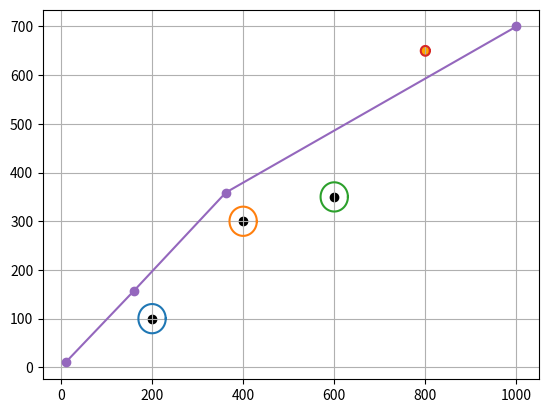

Source code (Python):
import numpy as np
import matplotlib.pyplot as plt

############################
#  ALGORITMO DE 90 GRADOS  #
############################
class RutaGrados:
    def __init__(self, radio_jugador, radio_pelota, d_seguridad):

        self.ancho = 1250
        self.alto = 850 

        self.radio_jugador = radio_jugador
        self.radio_pelota = radio_pelota

        self.d_of_security = d_seguridad


    def inicial(self, inicio, final, obs1, obs2, obs3, ball):
        """
        Inicia las variables para encontrar la ruta

        Return
        Retorna una ruta
        """

        self.inicio = inicio
        self.final = final
        self.obs1 = obs1
        self.obs2 = obs2
        self.obs_comp = obs3
        self.obs_ball = ball
        self.obstaculos = [[obs1, self.radio_jugador] , [obs2, self.radio_jugador], [self.obs_comp, self.radio_jugador] , [ball , self.radio_pelota]]

        return self.generator()

    def generator(self):
        """
        en base a las otras funciones de la clase, encuentra las posibles trayectorias y selecciona la mas corta de éstas.

        Return:
        ruta    -- (lista) contiene los vectores para generar la ruta desde el punto de inicio hasta el final
        """
        puntos_inicio = [self.inicio]
        final = self.final
        vectores = []
        g = 0
        for inicio in puntos_inicio:
            g += 1
            print("------------------------- %i -------------------------------------------" %g)
            print("puntos incio:   ", puntos_inicio)
            print("incio en evaluacion", inicio)
            for obs, radio in self.obstaculos:
                if self.evaluacion_de_obstaculo(obs, inicio,final):
                    # Busca punto en pre-trayectoria generada por incio-final
                    # Determina si la pre-trayectroria pasa por el obstaculos
                    d_safe , punto_en_trayectoria = self.distancia_segura(inicio, final, obs, radio)
                    # si la distancia no es segura (puede chocar)
                    if not d_safe:
                        print("no safe")
                        punto_1, punto_2 = self.nuevos_puntos(obs, radio, punto_en_trayectoria)
                        aux = False
                        if self.punto_en_mapa(punto_1):
                            vectores.append([inicio, punto_1])
                            puntos_inicio.append(punto_1)
                            print("agregó punto 1 : ", punto_1)
                            aux = True

                        if self.punto_en_mapa(punto_2):
                            vectores.append([inicio, punto_2])
                            puntos_inicio.append(punto_2)
                            print("agregó punto 2 : ", punto_2)
                            aux = True
                        if aux:
                            break
                    else:
                        vectores.append([inicio, final])
        print("vectores", vectores)

        if len(vectores) == 0:
            ruta = [inicio, final]
            return ruta
        else:
            trayectorias = self.generar_rutas(vectores, self.inicio, self.final)
            print("trayectorias completitas:   ", trayectorias)
            ruta = self.mejor_ruta(trayectorias)
            return ruta

    def evaluacion_de_obstaculo(self, obs, inicio, fin):
        """
        determina si el obstáculo esta dentro de la trayectoria y por ende si es necesario evaluarlo

        Args: 
        obs         -- (vector) coordenadas x,y del obstaculos
        incio       -- (vector) coordenadas x,y del punto de inicio de la pre-trayectoria
        fin         -- (vector) coordenadas x,y del punto final de la pre-trayectoria

        Return
        bool        -- Determina si es necesario evaluar el obstáculo True si HAY que evaluarlo 
                        False si NO HAY  que evaluarlo
        """
        if obs[0] > inicio[0] and obs[0] < fin[0]:
            return True
        else: 
            return False


    def punto_perpendicular(self, punto_inicio, punto_final, punto_obs):
        """
        Obtiene un punto dentro de la pre-trayectoria definida por punto_inicio y punto_final, tal que la trayectoria generada entre el 
        punto_obs y la pre-trayectoria, sean perpendiculares.

        Args:
        punto_inicio    -- (vector) coordenadas x,y del punto de incio
        punto_final     -- (vector) coordenadas x,y del punto de final
        punto_obs       -- (vector) coordenadas x,y del obstaculo

        Return:
        punto_en_trayectoria    -- (vector) coordenadas x,y del nuevo punto en la pre-trayectoria
        """

        # Pendiendte de la recta principal
        m = ( punto_final[1] - punto_inicio[1] ) / ( punto_final[0] - punto_inicio[0] )

        # Pendiente perpendicular a la trayectoria anterior
        m_perpendicular = -1/m

        # Ecuaciones de las dos rectas
        A = np.array([[-m , 1],[-m_perpendicular , 1]])
        B = np.array([-m*punto_final[0] + punto_final[1], -m_perpendicular*punto_obs[0] + punto_obs[1]])

        # punto de intersección entre las rectas
        punto_en_trayectoria = np.linalg.solve(A,B)

        return punto_en_trayectoria
                
    def distancia_segura(self, punto_inicio, punto_final, punto_obs, radio, plus=2):
        """
        Determina si la distancia entre la pre-trayectoria y el obstáculo es seguro, y calcula el punto en la trayectoria

        Args:
        punto_inicio    -- (vector) coordenadas x,y del punto de incio
        punto_final     -- (vector) coordenadas x,y del punto de final
        punto_obs       -- (vector) coordenadas x,y del obstaculo
        radio           -- (int) radio del obstaculo que se está analizando
        plus            -- (int) numero de seguridad para que no se rocen los objetos
        """
        nodo_trayectoria = self.punto_perpendicular(punto_inicio, punto_final, punto_obs)
        distancia = self.d_eucli(nodo_trayectoria, punto_obs)
        print("distancia : ", distancia)
        print("nodo en trayectoria: ", nodo_trayectoria)

        if distancia <= (radio + self.radio_jugador + plus):
            return [False, nodo_trayectoria]
        else:
            return [True, nodo_trayectoria]

    def d_eucli(self, punto1, punto2):
        """
        Obtiene la distancia euclidiana entre dos puntos
        """
        return np.hypot(punto1[0] - punto2[0], punto1[1] - punto2[1])

    def nuevos_puntos(self, obs, radio, punto_en_trayectoria):
        """
        Genera dos nuevos puntos en base al obstaculo y al punto en el trayectoria.

        Args:
        obs                     -- (vector) coordenadas x,y del obstaculo
        radio                   -- (int) radio del obstaculo
        punto_en_trayectoria    -- (vector) coordendas x,y del punto en la trayectoria (generado por: punto_perpendicular)

        Return:
        nuevo_punto_1, nuevo_punto_2 -- (vector) coordenas x,y de los nuevos puntos encontrados
        """

        # Determina el sentido del vector
        vector_director = punto_en_trayectoria - obs

        # Normaliza el vector director en escala unitaria
        vector_normal = vector_director / np.linalg.norm(vector_director)

        distancia_segura = self.radio_jugador + radio + self.d_of_security 

        # Calcula el nuevo punto
        nuevo_punto_1 = obs + distancia_segura * vector_normal

        # Calcula el nuevo punto
        nuevo_punto_2 = obs + distancia_segura * (-vector_normal)


        return np.round(nuevo_punto_1).astype(int), np.round(nuevo_punto_2).astype(int)

    def punto_en_mapa(self, punto):
        """
        verifica que el punto dado se encuentra dentro del campo de juego

        Args: 
        punto       -- (vector) coordenadas x,y del punto 

        Return:
        True        -- esta dentro del campo 
        False       -- Esta fuera del campo
        """
        if 0 <= punto[0] < self.ancho and 0 <= punto[1] < self.alto:
            return True
        else:
            return False

    def encontrar_rutas(self, vectores, actual, destino, ruta_actual, rutas_encontradas):
        """
        funcion recursiva que busca rutas desde un punto de inicio hasta un punto finals sobre una
        una lista de vectores

        Args:
        vectores            -- (list) lista de vectores que define las conexiones entre los nodos
        ruta_actual         -- (vector) coordenadas x,y del punto actual
        destino             -- (vector) coordenadas del nodo destino al que queremos llegar
        ruta_actual         -- (list) lista que almacena la ruta actual que estamos explorando
        rutas_encontradas   -- (list) listya que almacena todas las rutas válidas encontradas
        """

        # Verifica que se ha encontrado una ruta que llega desde el punto de incio hasta el final
        if np.array_equal(actual, destino):
            # Si se encontró una ruta, entonces se copia en rutas_encontradas
            rutas_encontradas.append(ruta_actual.copy())
            return
        # itera sobre la misma función tal que busca la conexion que existe entre cada uno de los vectores 
        for vector in vectores:
            origen, siguiente = vector
            # if origen == actual and siguiente not in ruta_actual:
            if np.array_equal(origen,actual) and not any(np.all(siguiente == nodo) for nodo in ruta_actual):
                ruta_actual.append(siguiente)
                self.encontrar_rutas(vectores, siguiente, destino, ruta_actual, rutas_encontradas)
                ruta_actual.pop()

    def generar_rutas(self, vectores, inicio, final):
        """
        inicializa las listas de ruta_actual y rutas_encontradas

        Args:
        vectores          -- (list) lista de vectores que define las conexiones entre los nodos
        inicio            -- (vector) coordenadas x,y del punto de inicio
        final             -- (vector) coordenadas x,y del punto de final
        """
        rutas_encontradas = []
        comienzo = [inicio] 
        self.encontrar_rutas(vectores, inicio, final, comienzo, rutas_encontradas)
        return rutas_encontradas

    def mejor_ruta(self, trayectorias):
        """
        itera por sobre todas las trayectorias que se encontraron, verifica que no haya ningún obstaculos 
        y retorna la ruta con la distancia más corta desde el incio al final.

        Args:
        trayectoria     -- (matriz) en cada fila tiene una posible trayectoria

        Return:
        ruta_menor_distancia -- (list) lista que contiene la trayectoria con la menor distancia hasta el punto final
        """
        nuevas_rutas = [ruta for ruta in trayectorias if all(self.distancia_segura(ruta[i], ruta[i+1], obs, radio)[0] for i in range(len(ruta)-1) for obs,radio in self.obstaculos)]
        print("nuevas :", nuevas_rutas)
        ruta_menor_distancia = min( nuevas_rutas, key=lambda ruta: sum(self.d_eucli(ruta[i], ruta[i+1]) for i in range(len(ruta) - 1)) )

        return ruta_menor_distancia

def main():
    inicio = np.array([10,10]) 
    final = np.array([1000, 700])

    obs1 = np.array([200,100])
    obs2 = np.array([400,300])
    obs3 = np.array([600, 350])
    ball = np.array([800, 650])
    radio_jugador = 30
    radio_pelota = 10
    d_seguridad = 10

    # plt.scatter(inicio[0], inicio[1], color = "blue")
    # plt.scatter(final[0], final[1], color = "green")

    # plt.grid(True)
    # plt.show()
    ruta = RutaGrados(radio_jugador, radio_pelota, d_seguridad)
    trayectoria = ruta.inicial(inicio, final, obs1, obs2, obs3, ball)
    print(trayectoria)

    graf_obs(obs1, obs2, obs3,ball, radio_jugador, radio_pelota)
    x = []
    y = []
    for xi,yi in trayectoria:
        x.append(xi)
        y.append(yi)
    plt.plot(x,y, marker='o', linestyle='-')
    plt.grid()
    plt.show()

def graf_obs(obs1, obs2, obs3, ball, radio_jugador, radio_pelota):
    angulo = np.linspace(0, 2 * np.pi, 100)

    plt.scatter(obs1[0], obs1[1], color = "black")
    x_cir = obs1[0] + radio_jugador * np.cos(angulo)
    y_cir = obs1[1] + radio_jugador * np.sin(angulo)
    plt.plot(x_cir, y_cir)
    plt.scatter(obs2[0], obs2[1], color = "black")
    x_cir = obs2[0] + radio_jugador * np.cos(angulo)
    y_cir = obs2[1] + radio_jugador * np.sin(angulo)
    plt.plot(x_cir, y_cir)
    plt.scatter(obs3[0], obs3[1], color = "black")
    x_cir = obs3[0] + radio_jugador * np.cos(angulo)
    y_cir = obs3[1] + radio_jugador * np.sin(angulo)
    plt.plot(x_cir, y_cir)
    plt.scatter(ball[0], ball[1], color = "orange")
    x_cir = ball[0] + radio_pelota * np.cos(angulo)
    y_cir = ball[1] + radio_pelota * np.sin(angulo)
    plt.plot(x_cir, y_cir)


if __name__ == '__main__':
    main()
